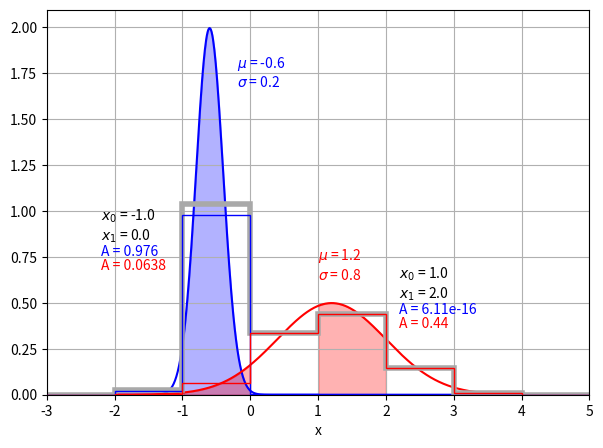

This chart was generated by the following Python code:
# histogram_diagram.py
# script to create a diagram of how error-weighted histograms are constructed.

import numpy as np
from scipy.special import erf
import matplotlib.pyplot as plt

def gaussian(x, mu, sig):
    g = np.exp(-(x-mu)**2/(2*sig**2))/(sig*np.sqrt(2*np.pi))
    return g

mu1 = -0.6
sig1 = 0.2
mu2 = 1.2
sig2 = 0.8

x = np.arange(-5., 5., 0.01)
y1 = gaussian(x, mu1, sig1)
y2 = gaussian(x, mu2, sig2)
bin_edges = np.arange(-5., 6., 1.)

# Calculate histogram
h1 = np.diff(erf((bin_edges-mu1)/(np.sqrt(2)*sig1)))/2.
h2 = np.diff(erf((bin_edges-mu2)/(np.sqrt(2)*sig2)))/2.

fig = plt.figure(figsize=(7,5))
ax = fig.add_subplot(111)
ax.grid()
ax.plot(x, y1, color='blue')
ax.plot(x, y2, color='red')
ax.text(0.35, 0.8, rf'$\mu$ = {mu1}'+'\n'+rf'$\sigma$ = {sig1}', color='blue', transform=ax.transAxes)
ax.text(0.5, 0.3, rf'$\mu$ = {mu2}'+'\n'+rf'$\sigma$ = {sig2}', color='red', transform=ax.transAxes)

bei = 4
ax.fill_between(x, y1, where=((x>=bin_edges[bei])&(x<bin_edges[bei+1])), color='blue', alpha=0.3, zorder=1)
ax.fill_between(x, y2, where=((x>=bin_edges[bei])&(x<bin_edges[bei+1])), color='red', alpha=0.3, zorder=1)
tb = ax.text(0.1, 0.4, rf'$x_0$ = {bin_edges[bei]}'+'\n'+rf'$x_1$ = {bin_edges[bei+1]}', transform=ax.transAxes)
bb = tb.get_window_extent(renderer=fig.canvas.get_renderer()).transformed(ax.transAxes.inverted())
tb = ax.text(0.1, bb.y0, f'A = {h1[bei]:.3g}', color='blue', va='top', transform=ax.transAxes)
bb = tb.get_window_extent(renderer=fig.canvas.get_renderer()).transformed(ax.transAxes.inverted())
ax.text(0.1, bb.y0, f'A = {h2[bei]:.3g}', color='red', va='top', transform=ax.transAxes)


bei = 6
ax.fill_between(x, y1, where=((x>=bin_edges[bei])&(x<bin_edges[bei+1])), color='blue', alpha=0.3, zorder=1)
ax.fill_between(x, y2, where=((x>=bin_edges[bei])&(x<bin_edges[bei+1])), color='red', alpha=0.3, zorder=1)
tb = ax.text(0.65, 0.25, rf'$x_0$ = {bin_edges[bei]}'+'\n'+rf'$x_1$ = {bin_edges[bei+1]}', transform=ax.transAxes)
bb = tb.get_window_extent(renderer=fig.canvas.get_renderer()).transformed(ax.transAxes.inverted())
tb = ax.text(0.65, bb.y0, f'A = {h1[bei]:.3g}', color='blue', va='top', transform=ax.transAxes)
bb = tb.get_window_extent(renderer=fig.canvas.get_renderer()).transformed(ax.transAxes.inverted())
ax.text(0.65, bb.y0, f'A = {h2[bei]:.3g}', color='red', va='top', transform=ax.transAxes)

ax.stairs(h1, bin_edges, color='blue', linewidth=1, zorder=3)
ax.stairs(h2, bin_edges, color='red', linewidth=1, zorder=3)
ax.stairs(h1+h2, bin_edges, color='darkgrey', linewidth=4, zorder=2)

ax.set_xlim([-3., 5.])
ax.set_xlabel('x')

plt.savefig('histogram_diagram.png')
plt.show()
